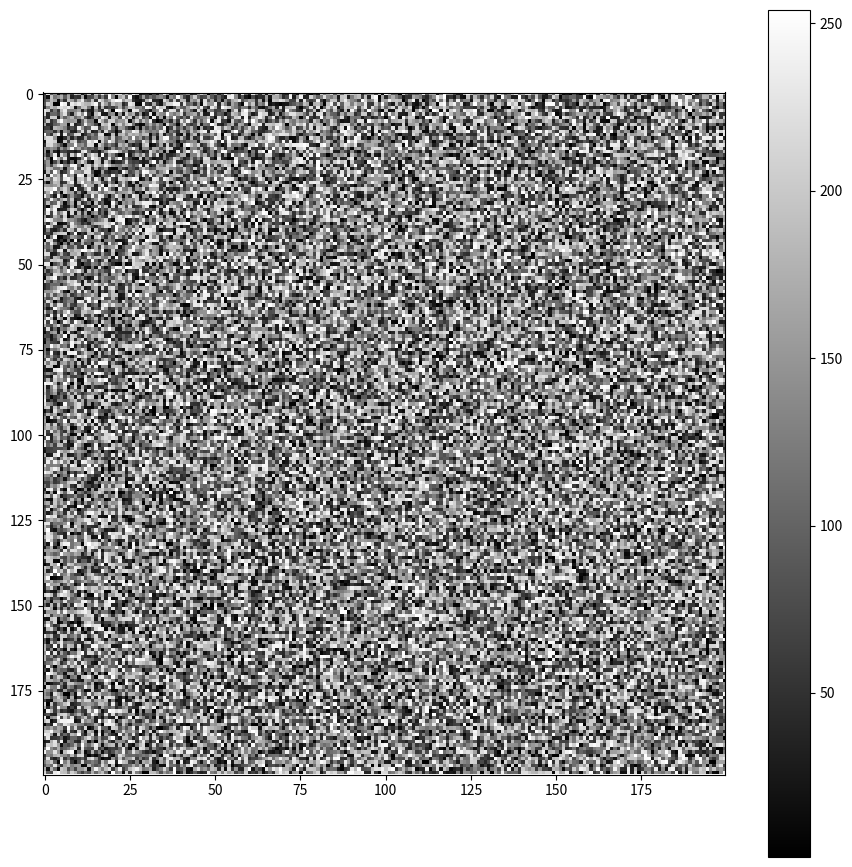

Write Python code to recreate this figure.
import numpy as np
import matplotlib.pyplot as plt

def show_band(band, color_map='gray', remove_negative=True):
    matrix = band.astype(float)
    if remove_negative:
        matrix[matrix <= 0] = np.nan
    fig = plt.figure(figsize=(11,11))
    image_layer = plt.imshow(matrix)
    image_layer.set_cmap(color_map)
    plt.colorbar()
    plt.show()
    
if __name__ == '__main__':
    test_band = np.random.randint(low=0, high=255, size=(200, 200))
    show_band(test_band)